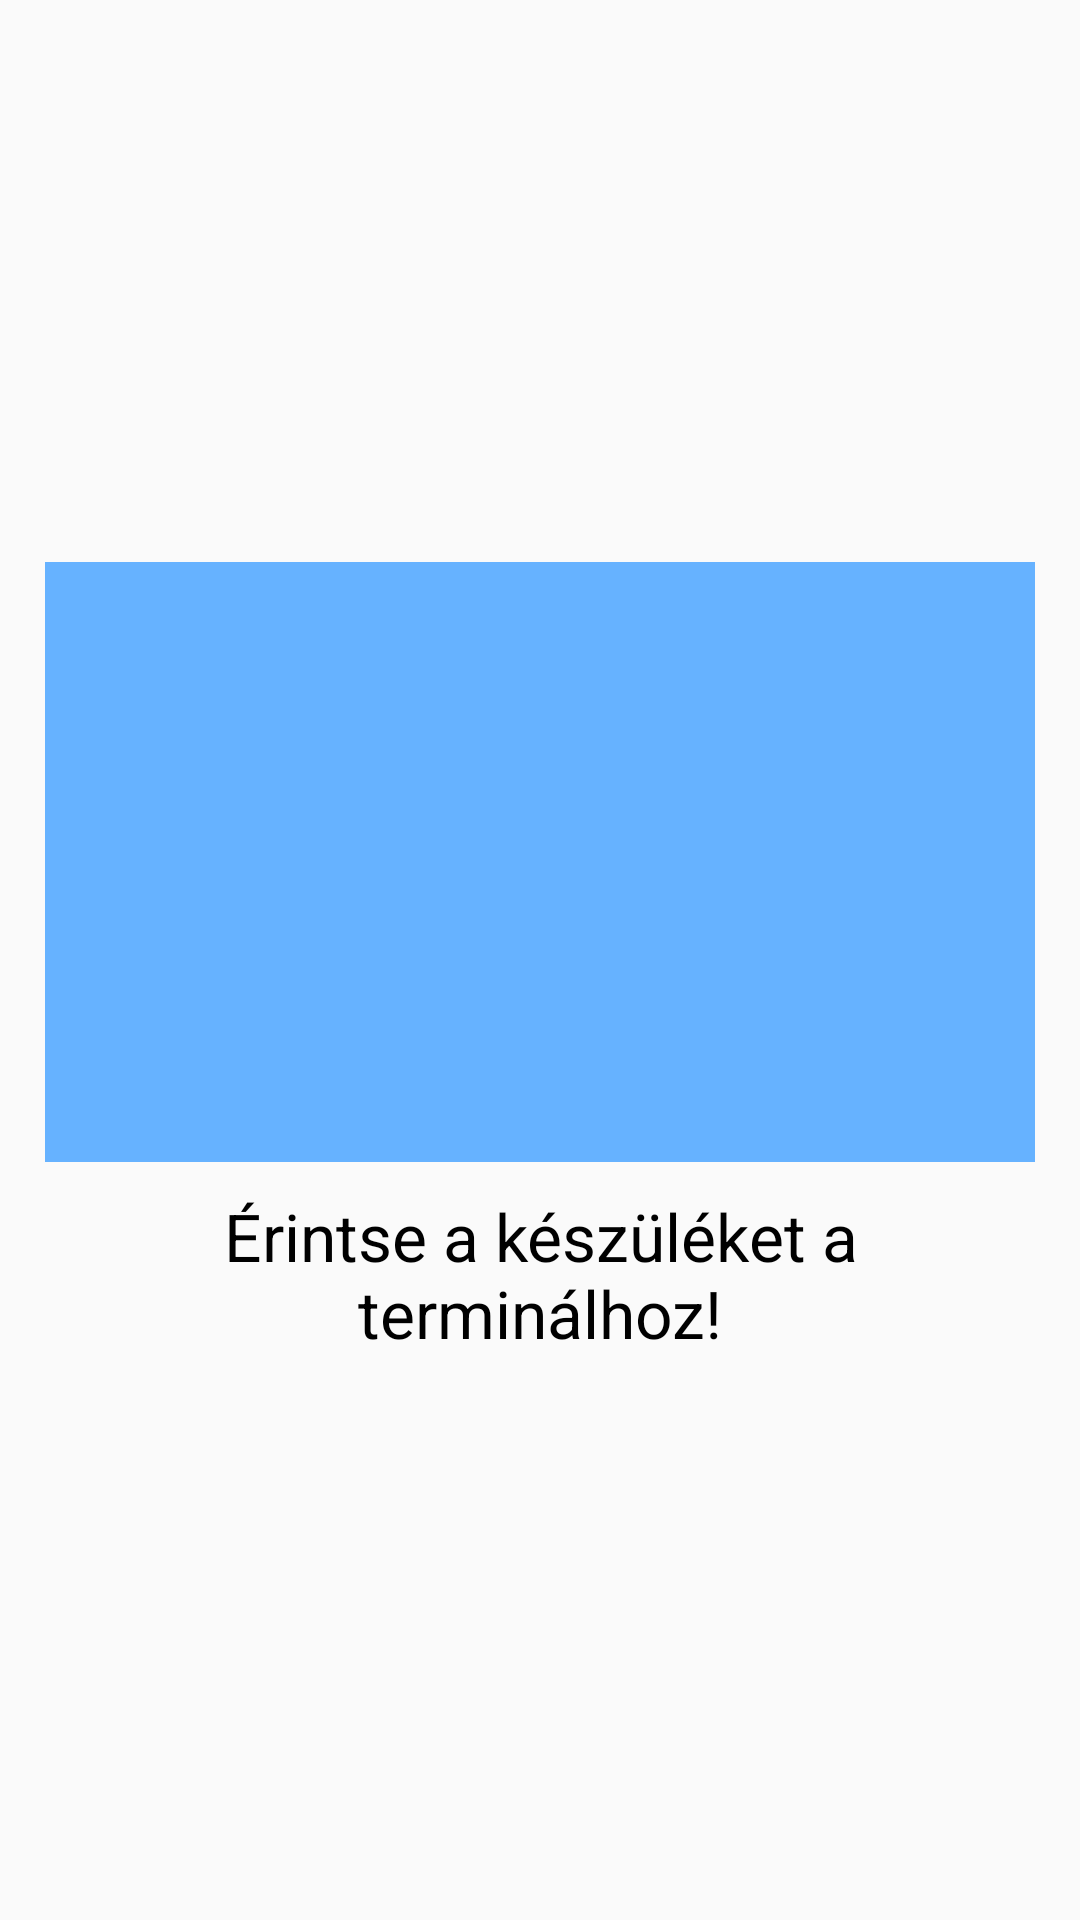

Here is an Android app screen rendered from its layout file. Give the layout XML and the strings, colors and styles it references.
<!-- AndroidManifest.xml: application theme AppTheme -->
<!-- res/layout/activity_entry.xml -->
<?xml version="1.0" encoding="utf-8"?>
<LinearLayout
        xmlns:android="http://schemas.android.com/apk/res/android"
        xmlns:tools="http://schemas.android.com/tools"
        xmlns:app="http://schemas.android.com/apk/res-auto"
        android:layout_width="match_parent"
        android:layout_height="match_parent"
        android:orientation="vertical"
        android:gravity="center"
        android:background="@color/com_facebook_button_background_color_focused_disabled">
    <LinearLayout
            android:layout_width="match_parent"
            android:layout_height="200dp"
            android:layout_marginLeft="15dp"
            android:layout_marginRight="15dp"
            android:background="#66b2ff"
            android:orientation="horizontal"
            android:weightSum="2">
        <LinearLayout
                android:layout_weight="1"
                android:layout_height="match_parent"
                android:layout_width="0dp"
                android:gravity="center">
            <ImageView
                    android:id="@+id/img_entry"
                    android:layout_width="150dp"
                    android:layout_height="150dp"
            />
        </LinearLayout>
        <LinearLayout
                android:layout_weight="1"
                android:layout_height="match_parent"
                android:layout_width="0dp"
                android:orientation="vertical"
                android:weightSum="2">
            <TextView
                    android:id="@+id/tv_entry_name"
                    android:layout_width="match_parent"
                    android:layout_height="0dp"
                    android:layout_weight="1"
                    android:gravity="center"
                    tools:text="Sándor Viktória"
                    android:textSize="18sp"
                    android:layout_marginTop="30dp"
                    android:textStyle="bold"/>
            <TextView
                    android:id="@+id/tv_entry_usages"
                    android:layout_width="match_parent"
                    android:layout_height="0dp"
                    android:layout_weight="1"
                    android:gravity="center"
                    tools:text="Még 5 alkalom"
                    android:textSize="18sp"
                    android:textStyle="bold"
                    android:layout_marginBottom="30dp"/>

        </LinearLayout>

    </LinearLayout>
    <TextView
            android:layout_width="match_parent"
            android:layout_height="wrap_content"
            android:gravity="center"
            android:text="@string/rintse_a_k_sz_l_ket_a_termin_lhoz"
            android:textColor="#000000"
            android:layout_marginLeft="30dp"
            android:layout_marginRight="30dp"
            android:layout_marginTop="10dp"
            android:textSize="22sp"/>

</LinearLayout>
<!-- resources referenced by this layout -->
<resources>
  <string name="rintse_a_k_sz_l_ket_a_termin_lhoz">Érintse a készüléket a terminálhoz!</string>
  <style name="AppTheme" parent="Theme.AppCompat.Light.DarkActionBar">
          
          <item name="colorPrimary">@color/colorPrimary</item>
          <item name="colorPrimaryDark">@color/colorPrimaryDark</item>
          <item name="colorAccent">@color/colorAccent</item>
      </style>
  <color name="colorPrimary">#008577</color>
  <color name="colorPrimaryDark">#00574B</color>
  <color name="colorAccent">#331BFF</color>
</resources>
